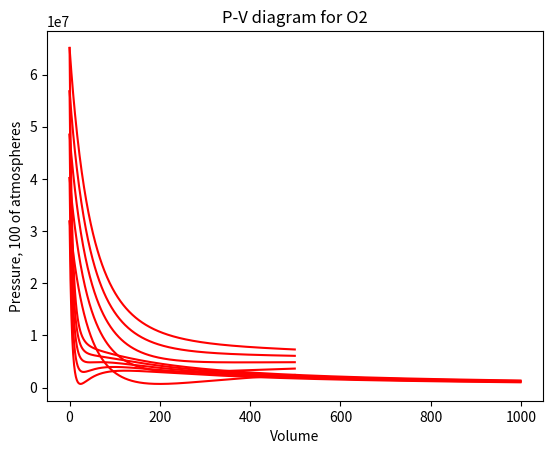

Reproduce this figure in Python.
import numpy as np
import matplotlib.pyplot as plt
# Задача 1
def pressure(V,T):
    R=8.314
    b=0.0000319
    a=0.1382
    return R*T/(V-b)-(a/(V**2))
# Первый график
x=np.linspace(0.0000419,0.001,1000)
x0=np.linspace(0.0000419,0.0001,500)
y_133=plt.plot(pressure(x,133),color='red')
y_143=plt.plot(pressure(x,143),color='red')
y_153=plt.plot(pressure(x,153),color='red')
y_163=plt.plot(pressure(x,163),color='red')
y_173=plt.plot(pressure(x,173),color='red')
plt.title('P-V diagram for O2')
plt.xlabel('Volume')
plt.ylabel('Pressure, 100 of atmospheres')
plt.show()
# Второй график
y0_133=plt.plot(pressure(x0,133),color='red')
y0_143=plt.plot(pressure(x0,143),color='red')
y0_153=plt.plot(pressure(x0,153),color='red')
y0_163=plt.plot(pressure(x0,163),color='red')
y0_173=plt.plot(pressure(x0,173),color='red')
plt.title('P-V diagram for O2')
plt.xlabel('Volume')
plt.ylabel('Pressure, 100 of atmospheres')
plt.show()
# Задача 2
dx=10**(-6)
extremes=[]
extremes2=[]
for i in range(50,1000):
    if (pressure(i*dx,143)-pressure((i+1)*dx,143))*(pressure((i+1)*dx,143)-pressure((i+2)*dx,143))<0:
        extremes.append(extremes.append(i*dx))
for i in range(len(extremes)):
    if extremes[i]!=None:
        extremes2.append(round(extremes[i],6))
print(extremes2)
# Задача 3
length_of_the_dead_zone=0
what=extremes2[1]-extremes2[0]
# Здесь what/1000 - ширина отрезка, разности давления теперь считаются на концах отрезка, как и должны
# Честно говоря, т.к. pressure много больше what/1000, можно было просто взять разницу давлений
for i in range(1000):
    length_of_the_dead_zone+=np.sqrt((what/1000)**2+(pressure(extremes2[0]+i*what/1000,143)-pressure(extremes2[0]+(i+1)*what/1000,143))**2)
print(length_of_the_dead_zone)
# Задача 4
volume=10**(-6)
good_volumes=[0]
mister_pressure=3664187
# Проверка того, близко ли давление при каком-то объёме к необходимому
while True:
    if pressure(volume,143)>0.9999*mister_pressure and pressure(volume,143)<1.0001*mister_pressure and volume-good_volumes[-1]>10**(-6):
        good_volumes.append(round(volume,7))
    if volume>extremes2[1] and pressure(volume,143)<3640000:
        break
    volume+=10**(-8)
# Просто выкинуть 0
good_volumes_without_0=[]
for i in range(len(good_volumes)):
    if good_volumes[i]!=0:
        good_volumes_without_0.append(good_volumes[i])
print(good_volumes_without_0)
# Задача 5
Vl=good_volumes_without_0[0]
Vg=good_volumes_without_0[2]
integral_1=0
for i in range(1000):
    integral_1+=(Vg-Vl)/1000*pressure(Vg*i/1000+Vl*(1000-i)/1000,143)
# При интегрировании, (Vg-Vl)/1000 - ширина прямоугольника, pressure(...) - его высота
# Второй интеграл - просто прямоугольник
integral_2=(good_volumes_without_0[2]-good_volumes_without_0[0])*mister_pressure
print(integral_1,integral_2)
if abs(integral_1-integral_2)<integral_2*0.1:
    print("Maxwell's rule works!")
